The GitHub repository jeffwongqy/fruits_quality contains a labelled image folder "datasets" with 2 categories: fresh, rotten. Examples follow, each with its label.

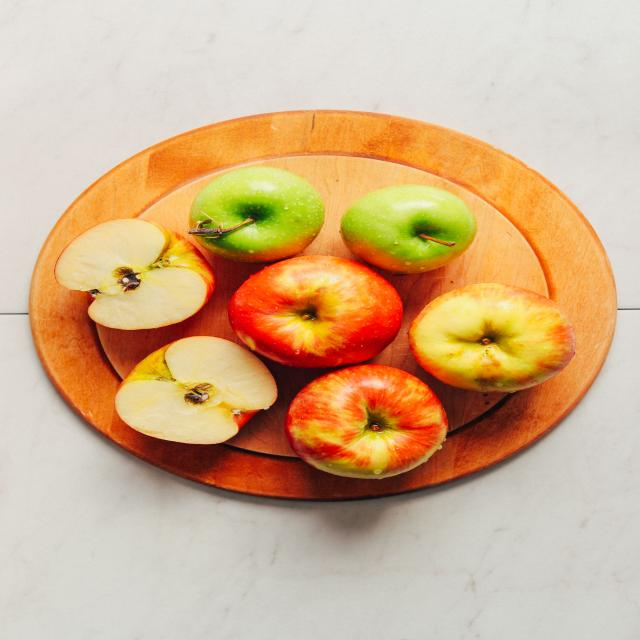
Label: fresh

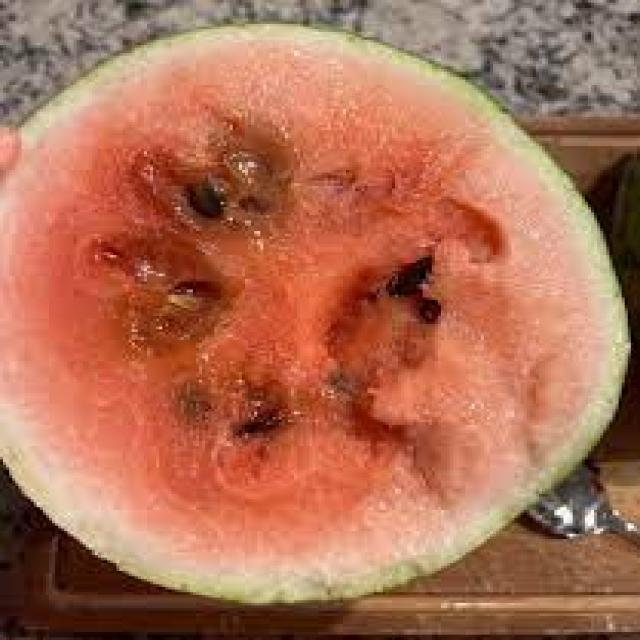
Label: rotten

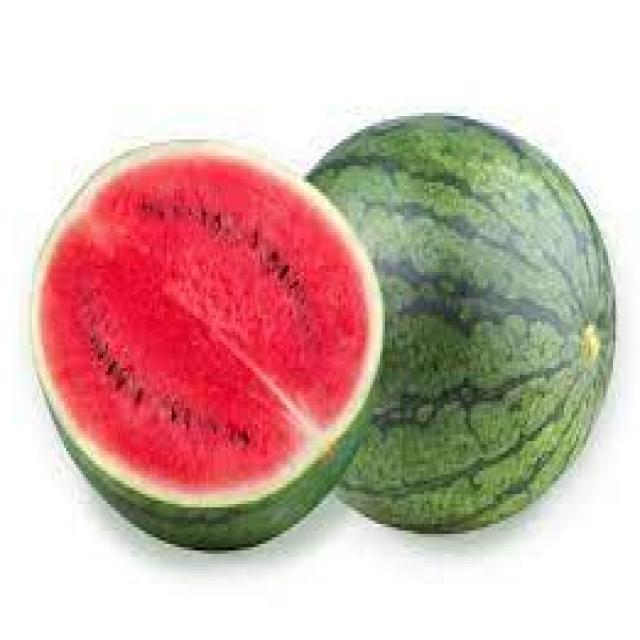
Label: fresh

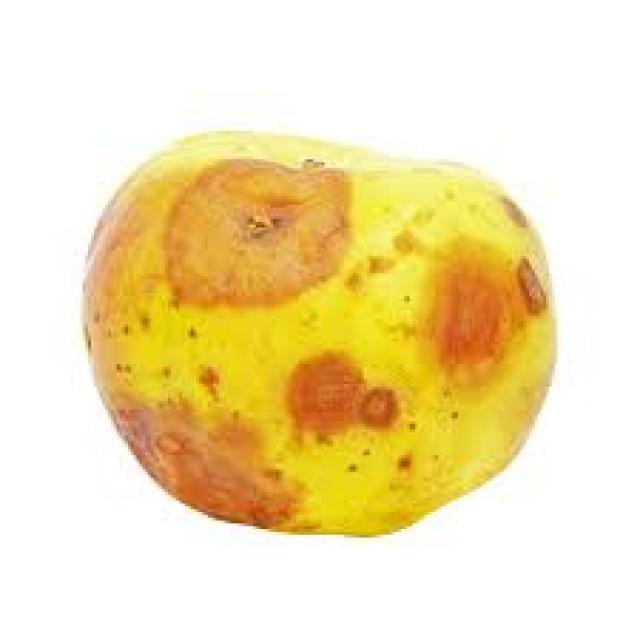
Label: rotten
